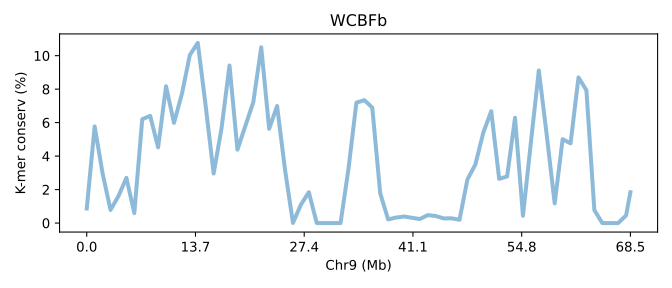

The table this chart was drawn from, first rows:
SeqID	Chr9 (Mb)	K-mer conserv (%)	Group	Group_chrom
PPFBb.chr9	0.0	0.8682	0	0
PPFBb.chr9	0.01459	5.771	0	0
PPFBb.chr9	0.02918	2.967	0	0
PPFBb.chr9	0.04377	0.7834	0	0
PPFBb.chr9	0.05835	1.61	0	0
PPFBb.chr9	0.07294	2.702	0	0
PPFBb.chr9	0.08753	0.5946	0	0
PPFBb.chr9	0.1021	6.203	0	0
PPFBb.chr9	0.1167	6.405	0	0
PPFBb.chr9	0.1313	4.522	0	0
PPFBb.chr9	0.1459	8.17	0	0
PPFBb.chr9	0.1605	5.987	0	0
PPFBb.chr9	0.1751	7.719	0	0
PPFBb.chr9	0.1897	10.04	0	0
PPFBb.chr9	0.2042	10.76	0	0
PPFBb.chr9	0.2188	6.988	0	0
PPFBb.chr9	0.2334	2.96	0	0
PPFBb.chr9	0.248	5.676	0	0
PPFBb.chr9	0.2626	9.412	0	0
PPFBb.chr9	0.2772	4.384	0	0
PPFBb.chr9	0.2918	5.803	0	0
PPFBb.chr9	0.3064	7.222	0	0
PPFBb.chr9	0.3209	10.5	0	0
PPFBb.chr9	0.3355	5.634	0	0
PPFBb.chr9	0.3501	6.994	0	0
PPFBb.chr9	0.3647	3.181	0	0
PPFBb.chr9	0.3793	0.00602	0	0
PPFBb.chr9	0.3939	1.098	0	0
PPFBb.chr9	0.4085	1.841	0	0
PPFBb.chr9	0.4231	0.0	0	0
PPFBb.chr9	0.4377	0.0	0	0
PPFBb.chr9	0.4522	0.0	0	0
PPFBb.chr9	0.4668	0.0	0	0
PPFBb.chr9	0.4814	3.24	0	0
PPFBb.chr9	0.496	7.194	0	0
PPFBb.chr9	0.5106	7.343	0	0
PPFBb.chr9	0.5252	6.898	0	0
PPFBb.chr9	0.5398	1.78	0	0
PPFBb.chr9	0.5544	0.2182	0	0
PPFBb.chr9	0.569	0.3281	0	0
PPFBb.chr9	0.5835	0.3916	0	0
PPFBb.chr9	0.5981	0.3146	0	0
PPFBb.chr9	0.6127	0.2395	0	0
PPFBb.chr9	0.6273	0.4742	0	0
PPFBb.chr9	0.6419	0.421	0	0
PPFBb.chr9	0.6565	0.278	0	0
PPFBb.chr9	0.6711	0.2831	0	0
PPFBb.chr9	0.6857	0.1961	0	0
PPFBb.chr9	0.7002	2.609	0	0
PPFBb.chr9	0.7148	3.498	0	0
PPFBb.chr9	0.7294	5.405	0	0
PPFBb.chr9	0.744	6.681	0	0
PPFBb.chr9	0.7586	2.638	0	0
PPFBb.chr9	0.7732	2.784	0	0
PPFBb.chr9	0.7878	6.291	0	0
PPFBb.chr9	0.8024	0.4341	0	0
PPFBb.chr9	0.817	4.826	0	0
PPFBb.chr9	0.8315	9.116	0	0
PPFBb.chr9	0.8461	5.237	0	0
PPFBb.chr9	0.8607	1.173	0	0
... 10 more rows
